Run: headless pygame with SDL's dummy video driver; simulated clock (each Clock.tick advances the game by its frame time, no real sleeping); random seed 0; keys injected as events and as key.get_pressed() state; no mouse input.
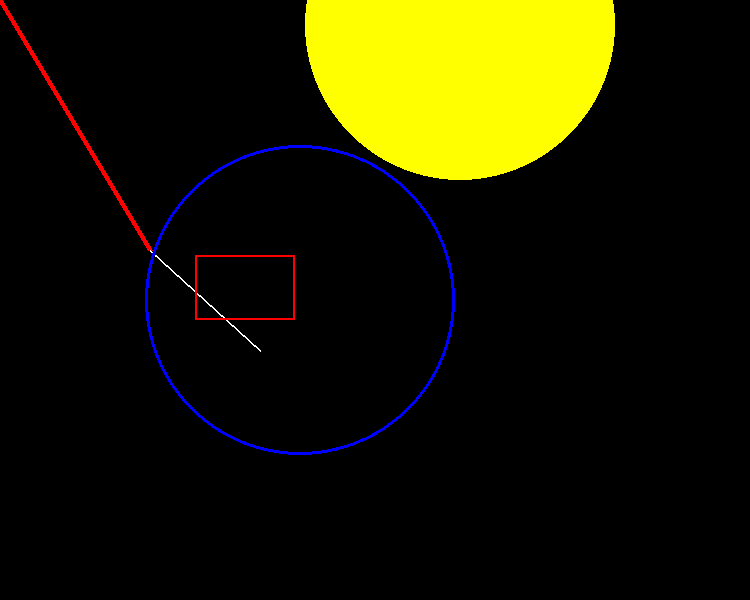
Frame 1 of 4 · flips 1–60 · no input
Frame 2 of 4 · flips 61–180 · tapped SPACE, RETURN · held RIGHT (→), D · screen unchanged from frame 1, image omitted
Frame 3 of 4 · flips 181–300 · held DOWN (↓), S · screen unchanged from frame 2, image omitted
Frame 4 of 4 · flips 301–420 · held LEFT (←), A, UP (↑), W · screen unchanged from frame 3, image omitted

The pygame program that drew these frames:

import pygame

#pygame içinde bulunan paketler başlatılır
pygame.init()


#pencere boyutu ayarlanır
genişlik = 750
yükseklik = 600
#pencere oluşturulur 
pencere = pygame.display.set_mode((genişlik,yükseklik))


#renkler tanımlanır
BEYAZ = (255,255,255)
KIRMIZI = (255,0,0)
YEŞİL = (0,255,0)
MAVİ = (0,0,255)
SARI = (255,255,0)


#çizgi çizdirilir(pencere,renk,başlangıç kordinatı,bitiş kordinatı,kalınlık)
pygame.draw.line(pencere,KIRMIZI,(0,0),(150,250),5)
pygame.draw.line(pencere,BEYAZ,(150,250),(260,350),2)

#daire çizdirilir (pencere,renk,merkez nokta kordinatı,yarıçap,kalınlık)
pygame.draw.circle(pencere,MAVİ,(300,300),155,3)

#içi dolu daire çizdirilir (içi boş ile farkı kalınlık=0 olmasıdır)
pygame.draw.circle(pencere,SARI,(460,25),155,0)

#dikdörtgen çizdirilir (pencere,renk,(başlangıç x noktası , başlangıç y noktası,x genişliği, y genişliği),kalınlık)
pygame.draw.rect(pencere,KIRMIZI,(195,255,100,65),2)

#pencerenin olayları
durum = True
while durum:
     for etkinlik in pygame.event.get():
          if etkinlik.type == pygame.QUIT:
               durum = False
     #pencereyi sürekli günceller
     pygame.display.update()
     
     
               
#Tüm paketler kapatılır              
pygame.quit()
